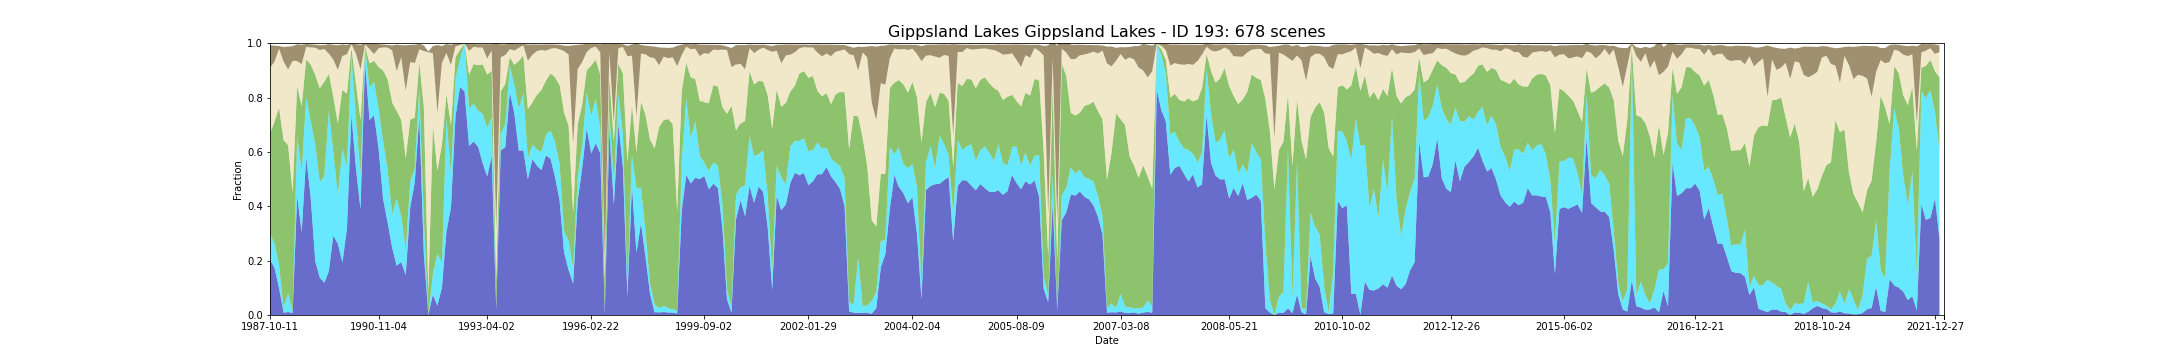

Data behind this chart, as committed beside it:
feature_id, water, wet, bs, pv, npv, pc_missing, date, s3_csv_path, display_time
193, 0.2032, 0.09658, 0.0827, 0.3694, 0.2401, 0.009624, 1987-10-11T23:24:41Z, s3://dea-public-data-dev/projects/WIT/Ra…, 1987-10-11
193, 0.1739, 0.08859, 0.05873, 0.4488, 0.2211, 0.09799, 1987-11-12T23:25:18Z, s3://dea-public-data-dev/projects/WIT/Ra…, 1987-11-12
193, 0.1739, 0.09053, 0.05813, 0.4475, 0.2211, 0.09799, 1987-11-12T23:25:42Z, s3://dea-public-data-dev/projects/WIT/Ra…, 1987-11-12
193, 0.09886, 0.08574, 0.009883, 0.5781, 0.2171, 0.0, 1987-12-30T23:26:28Z, s3://dea-public-data-dev/projects/WIT/Ra…, 1987-12-30
193, 0.09945, 0.08457, 0.00998, 0.5783, 0.2173, 0.0, 1987-12-30T23:26:04Z, s3://dea-public-data-dev/projects/WIT/Ra…, 1987-12-30
193, 0.009332, 0.0175, 0.05378, 0.6167, 0.2889, 0.0, 1988-02-16T23:26:55Z, s3://dea-public-data-dev/projects/WIT/Ra…, 1988-02-16
193, 0.008749, 0.01779, 0.05378, 0.617, 0.289, 0.0, 1988-02-16T23:27:19Z, s3://dea-public-data-dev/projects/WIT/Ra…, 1988-02-16
193, 0.0105, 0.06999, 0.08444, 0.5443, 0.2784, 0.0, 1988-03-19T23:27:37Z, s3://dea-public-data-dev/projects/WIT/Ra…, 1988-03-19
193, 0.01079, 0.06795, 0.08421, 0.5457, 0.2789, 0.0, 1988-03-19T23:27:14Z, s3://dea-public-data-dev/projects/WIT/Ra…, 1988-03-19
193, 0.007291, 0.006999, 0.05408, 0.4365, 0.4843, 0.0, 1988-05-06T23:27:58Z, s3://dea-public-data-dev/projects/WIT/Ra…, 1988-05-06
193, 0.007874, 0.006707, 0.05417, 0.4363, 0.4841, 0.0, 1988-05-06T23:27:34Z, s3://dea-public-data-dev/projects/WIT/Ra…, 1988-05-06
193, 0.4374, 0.2248, 0.06121, 0.1813, 0.09129, 0.0, 1988-06-23T23:27:53Z, s3://dea-public-data-dev/projects/WIT/Ra…, 1988-06-23
193, 0.4363, 0.2237, 0.06162, 0.1815, 0.09299, 0.0, 1988-06-23T23:28:17Z, s3://dea-public-data-dev/projects/WIT/Ra…, 1988-06-23
193, 0.3047, 0.2244, 0.07101, 0.2395, 0.1543, 0.0592, 1988-07-09T23:27:57Z, s3://dea-public-data-dev/projects/WIT/Ra…, 1988-07-09
193, 0.3042, 0.2264, 0.07093, 0.238, 0.1545, 0.05949, 1988-07-09T23:28:20Z, s3://dea-public-data-dev/projects/WIT/Ra…, 1988-07-09
193, 0.5806, 0.2196, 0.01116, 0.1395, 0.04626, 0.0, 1988-09-27T23:28:18Z, s3://dea-public-data-dev/projects/WIT/Ra…, 1988-09-27
193, 0.5806, 0.2222, 0.01093, 0.1379, 0.04555, 0.0, 1988-09-27T23:27:55Z, s3://dea-public-data-dev/projects/WIT/Ra…, 1988-09-27
193, 0.4313, 0.2832, 0.01162, 0.2068, 0.06292, 0.0, 1988-10-29T23:28:15Z, s3://dea-public-data-dev/projects/WIT/Ra…, 1988-10-29
193, 0.4319, 0.2823, 0.01155, 0.2072, 0.06288, 0.0, 1988-10-29T23:27:51Z, s3://dea-public-data-dev/projects/WIT/Ra…, 1988-10-29
193, 0.198, 0.4296, 0.01089, 0.2562, 0.09984, 0.0, 1988-12-16T23:28:00Z, s3://dea-public-data-dev/projects/WIT/Ra…, 1988-12-16
193, 0.1974, 0.4304, 0.01099, 0.2557, 0.09999, 0.0, 1988-12-16T23:27:37Z, s3://dea-public-data-dev/projects/WIT/Ra…, 1988-12-16
193, 0.1382, 0.3497, 0.01811, 0.3464, 0.1401, 0.0, 1989-01-01T23:27:59Z, s3://dea-public-data-dev/projects/WIT/Ra…, 1989-01-01
193, 0.1374, 0.3508, 0.01818, 0.3459, 0.1403, 0.0, 1989-01-01T23:27:36Z, s3://dea-public-data-dev/projects/WIT/Ra…, 1989-01-01
193, 0.1187, 0.3928, 0.01421, 0.3468, 0.1207, 0.0, 1989-04-23T23:26:08Z, s3://dea-public-data-dev/projects/WIT/Ra…, 1989-04-23
193, 0.1601, 0.5903, 0.03515, 0.1358, 0.07516, 0.0, 1989-06-26T23:25:24Z, s3://dea-public-data-dev/projects/WIT/Ra…, 1989-06-26
193, 0.1601, 0.5914, 0.03443, 0.1363, 0.07415, 0.0, 1989-06-26T23:25:00Z, s3://dea-public-data-dev/projects/WIT/Ra…, 1989-06-26
193, 0.2928, 0.3085, 0.05442, 0.2012, 0.1372, 0.0, 1989-08-13T23:24:00Z, s3://dea-public-data-dev/projects/WIT/Ra…, 1989-08-13
193, 0.2919, 0.3097, 0.0548, 0.2002, 0.1376, 0.0, 1989-08-13T23:24:24Z, s3://dea-public-data-dev/projects/WIT/Ra…, 1989-08-13
193, 0.2622, 0.1794, 0.08981, 0.2639, 0.197, 0.0, 1989-08-29T23:23:41Z, s3://dea-public-data-dev/projects/WIT/Ra…, 1989-08-29
193, 0.1931, 0.422, 0.04186, 0.2146, 0.1239, 0.004958, 1989-09-30T23:22:58Z, s3://dea-public-data-dev/projects/WIT/Ra…, 1989-09-30
193, 0.192, 0.4188, 0.04243, 0.2166, 0.1256, 0.004958, 1989-09-30T23:23:22Z, s3://dea-public-data-dev/projects/WIT/Ra…, 1989-09-30
193, 0.3167, 0.2342, 0.03397, 0.2638, 0.1449, 0.0, 1989-10-16T23:22:20Z, s3://dea-public-data-dev/projects/WIT/Ra…, 1989-10-16
193, 0.3158, 0.2324, 0.03386, 0.2658, 0.1457, 0.0, 1989-10-16T23:22:44Z, s3://dea-public-data-dev/projects/WIT/Ra…, 1989-10-16
193, 0.7353, 0.2206, 0.003051, 0.02696, 0.01368, 0.04141, 1989-11-17T23:21:21Z, s3://dea-public-data-dev/projects/WIT/Ra…, 1989-11-17
193, 0.5392, 0.1829, 0.03482, 0.1271, 0.1126, 0.0, 1990-05-28T23:17:51Z, s3://dea-public-data-dev/projects/WIT/Ra…, 1990-05-28
193, 0.5395, 0.1823, 0.03487, 0.1274, 0.1125, 0.0, 1990-05-28T23:17:27Z, s3://dea-public-data-dev/projects/WIT/Ra…, 1990-05-28
193, 0.3887, 0.1315, 0.0908, 0.198, 0.1854, 0.0, 1990-06-29T23:17:49Z, s3://dea-public-data-dev/projects/WIT/Ra…, 1990-06-29
193, 0.3893, 0.128, 0.09246, 0.1997, 0.1848, 0.0, 1990-06-29T23:17:25Z, s3://dea-public-data-dev/projects/WIT/Ra…, 1990-06-29
193, 0.9262, 0.0557, 0.004267, 0.007334, 0.006273, 0.0, 1990-09-01T23:17:31Z, s3://dea-public-data-dev/projects/WIT/Ra…, 1990-09-01
193, 0.9268, 0.0557, 0.004237, 0.00704, 0.006016, 0.0, 1990-09-01T23:17:07Z, s3://dea-public-data-dev/projects/WIT/Ra…, 1990-09-01
193, 0.7174, 0.1199, 0.01915, 0.08906, 0.05236, 0.0, 1990-09-17T23:17:05Z, s3://dea-public-data-dev/projects/WIT/Ra…, 1990-09-17
193, 0.7171, 0.1202, 0.01955, 0.08836, 0.05267, 0.0, 1990-09-17T23:17:29Z, s3://dea-public-data-dev/projects/WIT/Ra…, 1990-09-17
193, 0.7345, 0.1231, 0.03863, 0.07758, 0.02468, 0.0002916, 1990-10-19T23:16:48Z, s3://dea-public-data-dev/projects/WIT/Ra…, 1990-10-19
193, 0.7348, 0.1234, 0.03834, 0.07724, 0.02475, 0.0002916, 1990-10-19T23:17:12Z, s3://dea-public-data-dev/projects/WIT/Ra…, 1990-10-19
193, 0.613, 0.1479, 0.01538, 0.1513, 0.06917, 0.0, 1990-11-04T23:16:43Z, s3://dea-public-data-dev/projects/WIT/Ra…, 1990-11-04
193, 0.613, 0.1481, 0.01547, 0.1508, 0.06925, 0.0, 1990-11-04T23:17:07Z, s3://dea-public-data-dev/projects/WIT/Ra…, 1990-11-04
193, 0.4258, 0.2138, 0.01042, 0.2604, 0.08474, 0.0, 1991-02-08T23:18:18Z, s3://dea-public-data-dev/projects/WIT/Ra…, 1991-02-08
193, 0.4264, 0.2132, 0.01055, 0.2604, 0.08464, 0.0, 1991-02-08T23:17:54Z, s3://dea-public-data-dev/projects/WIT/Ra…, 1991-02-08
193, 0.3395, 0.1957, 0.00988, 0.3322, 0.1167, 0.0, 1991-02-24T23:18:41Z, s3://dea-public-data-dev/projects/WIT/Ra…, 1991-02-24
193, 0.3397, 0.1934, 0.009965, 0.3336, 0.1172, 0.0, 1991-02-24T23:18:18Z, s3://dea-public-data-dev/projects/WIT/Ra…, 1991-02-24
193, 0.2476, 0.1254, 0.01835, 0.41, 0.1904, 0.0, 1991-03-12T23:18:37Z, s3://dea-public-data-dev/projects/WIT/Ra…, 1991-03-12
193, 0.2479, 0.1231, 0.01845, 0.4103, 0.192, 0.0, 1991-03-12T23:19:00Z, s3://dea-public-data-dev/projects/WIT/Ra…, 1991-03-12
193, 0.181, 0.2461, 0.09718, 0.3232, 0.1473, 0.02829, 1991-03-28T23:18:48Z, s3://dea-public-data-dev/projects/WIT/Ra…, 1991-03-28
193, 0.1813, 0.2474, 0.09692, 0.3222, 0.1469, 0.02858, 1991-03-28T23:19:12Z, s3://dea-public-data-dev/projects/WIT/Ra…, 1991-03-28
193, 0.1951, 0.168, 0.04532, 0.3546, 0.23, 0.0, 1991-04-29T23:19:26Z, s3://dea-public-data-dev/projects/WIT/Ra…, 1991-04-29
193, 0.1951, 0.1729, 0.04504, 0.351, 0.2289, 0.0, 1991-04-29T23:19:50Z, s3://dea-public-data-dev/projects/WIT/Ra…, 1991-04-29
193, 0.147, 0.09332, 0.1669, 0.3366, 0.2484, 0.0, 1991-06-16T23:20:08Z, s3://dea-public-data-dev/projects/WIT/Ra…, 1991-06-16
193, 0.3963, 0.09653, 0.06296, 0.2259, 0.2121, 0.0, 1991-07-18T23:20:38Z, s3://dea-public-data-dev/projects/WIT/Ra…, 1991-07-18
193, 0.4894, 0.05104, 0.0672, 0.1857, 0.2009, 0.0, 1991-08-03T23:20:46Z, s3://dea-public-data-dev/projects/WIT/Ra…, 1991-08-03
193, 0.4896, 0.05016, 0.06697, 0.1857, 0.2017, 0.0, 1991-08-03T23:21:10Z, s3://dea-public-data-dev/projects/WIT/Ra…, 1991-08-03
... 618 more rows
